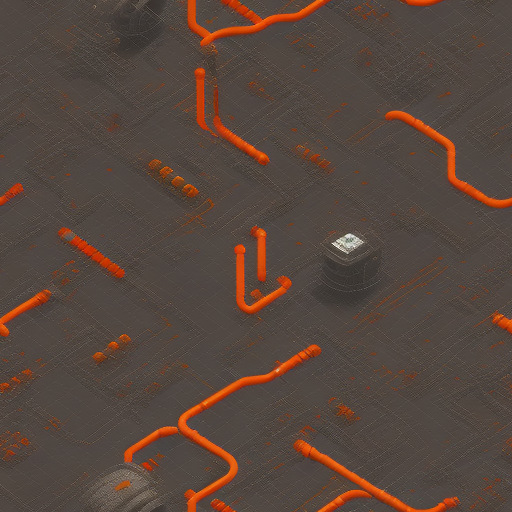
Generation parameters embedded in this image by AUTOMATIC1111 Stable Diffusion web UI or a fork of it (Forge, ...) (PNG 'parameters' text chunk):
Background image for ui web design. Factorio game theme, prominent gray with orange and black aesthetic color. Contrast. Largly, Industrial, cluttered, buildings, pipes, and gear patterns.
Negative prompt: green colors, simple
Steps: 20, Sampler: Euler a, CFG scale: 7, Seed: 2272667490, Size: 512x512, Model hash: 5d5ad06cc2, Model: mdjrny-v4